Photos from the image-classification dataset "data" in the GitHub repository Chandu7381/Hyperspectral-Image-Analysis. Its 28 classes are: apple scab leaf, apple leaf, apple rust leaf, bell pepper leaf, bell pepper leaf spot, blueberry leaf, cherry leaf, corn gray leaf spot, corn leaf blight, corn rust leaf, peach leaf, potato leaf early blight, potato leaf late blight, raspberry leaf, soybean leaf, squash powdery mildew leaf, strawberry leaf, tomato early blight leaf, tomato septoria leaf spot, tomato leaf, tomato leaf bacterial spot, tomato leaf late blight, tomato leaf mosaic virus, tomato leaf yellow virus, tomato mold leaf, tomato two spotted spider mites leaf, grape leaf, grape leaf black rot.

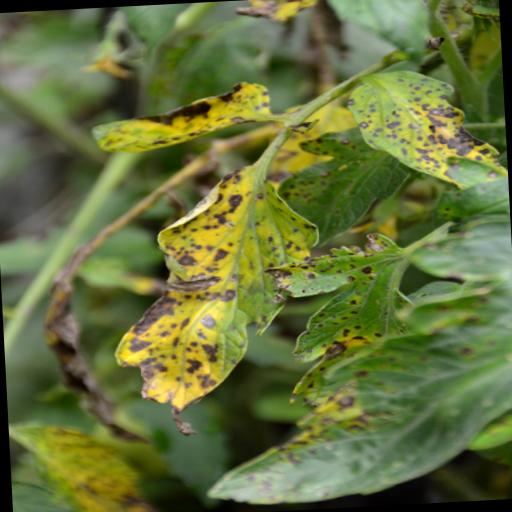
Label: tomato early blight leaf

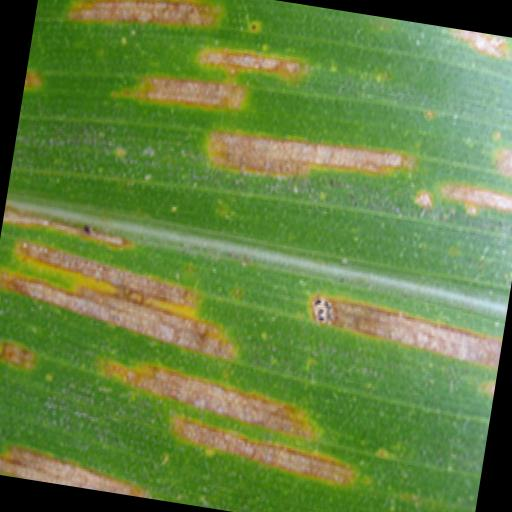
Label: corn gray leaf spot

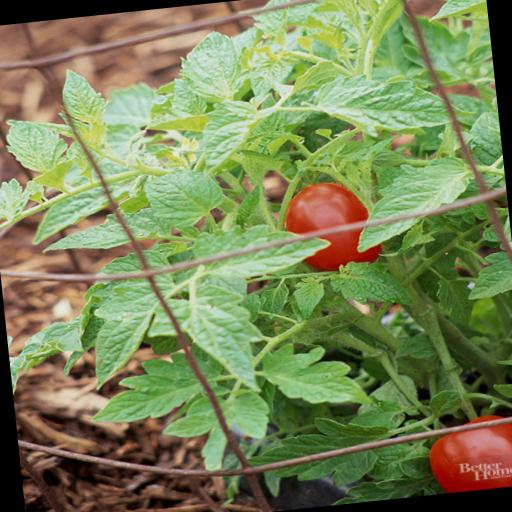
Label: tomato leaf

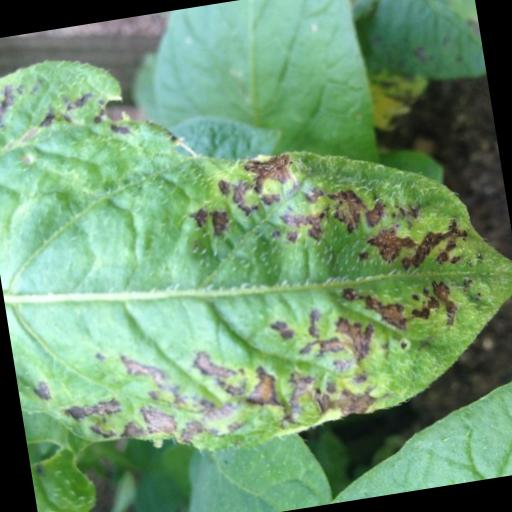
Label: potato leaf early blight

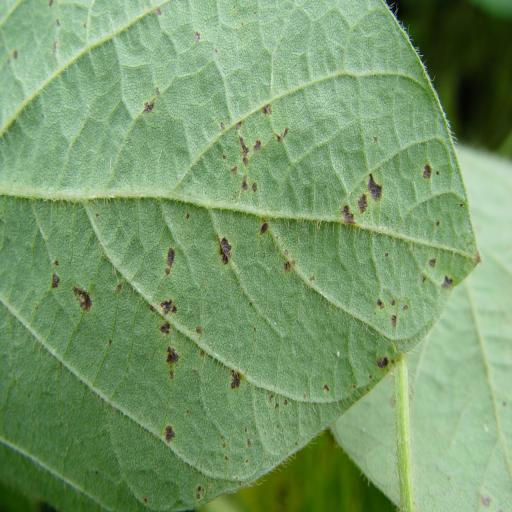
Label: soybean leaf

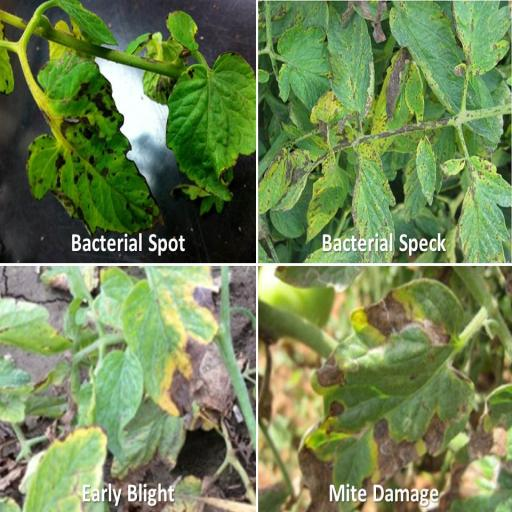
Label: tomato two spotted spider mites leaf
